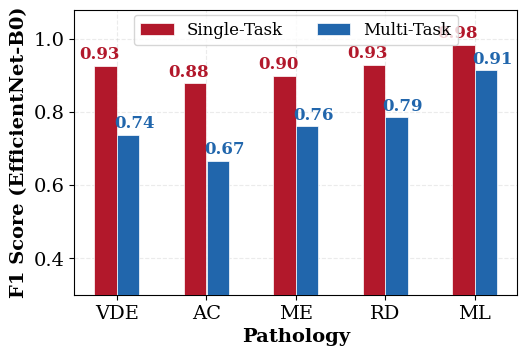
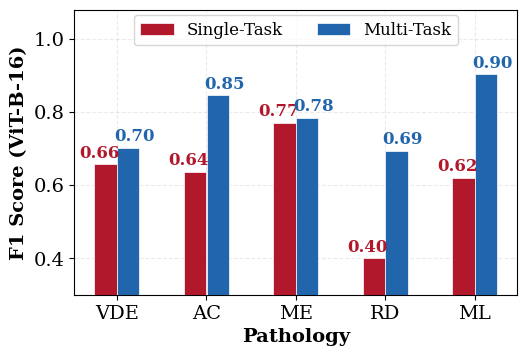

Write Python code to recreate these figures, in order.
"""
Figure 2 - Single-task vs multi-task per-label F1 (EfficientNet-B0 & ViT-B-16).
==============================================================================
Reproduces ``efficientnet_f1_bar.png`` and ``ViT_f1_bar.png`` from the paper.

Per-label F1 values are the test-set F1 per pathology (threshold 0.5) taken
from the corresponding single-task and multi-task runs. After re-running with
``run_seeds.sh`` you can replace the dictionaries below with the seed-averaged
per-label F1 (from ``results/<model>__<tag>/seed_0/test_metrics.json``).

Usage:
  python src/figures/plot_single_vs_multitask.py --out-dir figures
"""

import argparse
from pathlib import Path

import matplotlib
import matplotlib.pyplot as plt
import numpy as np

matplotlib.rcParams.update({
    "font.family": "serif",
    "font.serif": ["Times New Roman", "DejaVu Serif"],
    "font.size": 14,
    "axes.labelsize": 14,
    "xtick.labelsize": 14,
    "ytick.labelsize": 14,
    "legend.fontsize": 12,
    "figure.dpi": 300,
    "savefig.dpi": 300,
    "savefig.bbox": "tight",
    "axes.grid": True,
    "grid.alpha": 0.25,
    "grid.linestyle": "--",
})

TASKS = ["VDE", "AC", "ME", "RD", "ML"]
COLOR_SINGLE = "#b2182b"
COLOR_MULTI = "#2166ac"

# Per-label test F1 (single-task vs multi-task).
EFFICIENTNET = {
    "single": [0.9268, 0.8780, 0.8985, 0.9285, 0.9835],
    "multi":  [0.7376, 0.6667, 0.7609, 0.7857, 0.9143],
}
VIT = {
    "single": [0.6571, 0.6364, 0.7708, 0.4000, 0.6207],
    "multi":  [0.7027, 0.8462, 0.7835, 0.6939, 0.9032],
}


def make_plot(spec, ylabel, out_path):
    x = np.arange(len(TASKS))
    bar_w = 0.25
    fig, ax = plt.subplots(figsize=(5.5, 3.8))
    b1 = ax.bar(x - bar_w / 2 - 0.002, spec["single"], bar_w, label="Single-Task",
                color=COLOR_SINGLE, edgecolor="white", linewidth=0.5, zorder=3)
    b2 = ax.bar(x + bar_w / 2 + 0.002, spec["multi"], bar_w, label="Multi-Task",
                color=COLOR_MULTI, edgecolor="white", linewidth=0.5, zorder=3)
    for bar in b1:
        h = bar.get_height()
        ax.text(bar.get_x() + bar.get_width() / 2 - 0.07, h + 0.008, f"{h:.2f}",
                ha="center", va="bottom", fontsize=12, color=COLOR_SINGLE, fontweight="bold")
    for bar in b2:
        h = bar.get_height()
        ax.text(bar.get_x() + bar.get_width() / 2 + 0.07, h + 0.008, f"{h:.2f}",
                ha="center", va="bottom", fontsize=12, color=COLOR_MULTI, fontweight="bold")
    ax.set_xticks(x)
    ax.set_xticklabels(TASKS)
    ax.set_xlabel("Pathology", fontweight="bold")
    ax.set_ylabel(ylabel, fontweight="bold")
    ax.set_ylim(0.30, 1.08)
    ax.legend(loc="upper center", bbox_to_anchor=(0.5, 1.01), ncol=2, framealpha=0.8)
    plt.tight_layout()
    plt.savefig(out_path.with_suffix(".png"), dpi=600, bbox_inches="tight")
    plt.savefig(out_path.with_suffix(".pdf"), bbox_inches="tight")
    plt.close()
    print(f"Saved: {out_path.with_suffix('.png')} / .pdf")


def main():
    ap = argparse.ArgumentParser()
    ap.add_argument("--out-dir", type=str, default="figures")
    args = ap.parse_args()
    out = Path(args.out_dir)
    out.mkdir(parents=True, exist_ok=True)
    make_plot(EFFICIENTNET, "F1 Score (EfficientNet-B0)", out / "efficientnet_f1_bar")
    make_plot(VIT, "F1 Score (ViT-B-16)", out / "ViT_f1_bar")


if __name__ == "__main__":
    main()
